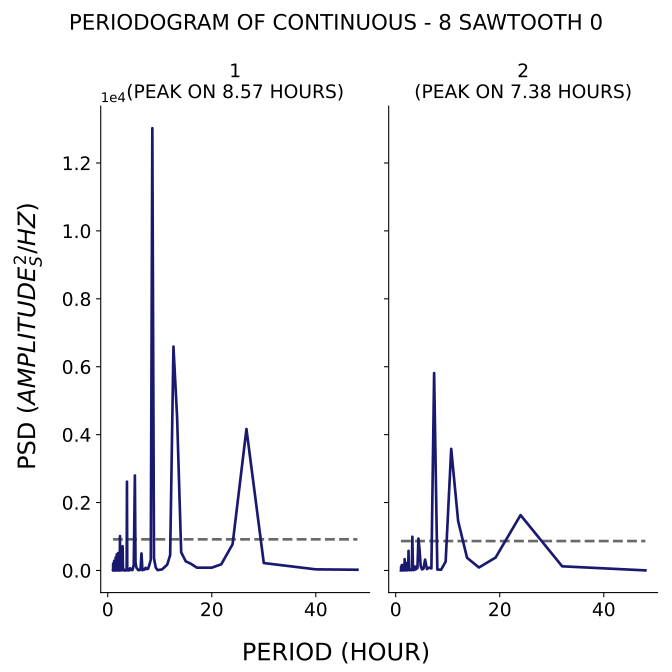

The table this chart was drawn from, first rows:
test, period, psd
1, 48.0, 21.74
1, 40.0, 32.94
1, 34.29, 140.2
1, 30.0, 218.6
1, 26.67, 4166
1, 24.0, 772.4
1, 21.82, 181.1
1, 20.0, 82.63
1, 18.46, 84.33
1, 17.14, 81.98
1, 16.0, 196
1, 15.0, 268.7
1, 14.12, 534.7
1, 13.33, 4513
1, 12.63, 6592
1, 12.0, 453.3
1, 11.43, 169.3
1, 10.91, 96.66
1, 10.43, 31.44
1, 10.0, 21.57
1, 9.6, 10.39
1, 9.231, 82.92
1, 8.889, 361.4
1, 8.571, 13024
1, 8.276, 321.6
1, 8.0, 162.4
1, 7.742, 47.78
1, 7.5, 41.7
1, 7.273, 79.48
1, 7.059, 23.71
1, 6.857, 30.74
1, 6.667, 6.957
1, 6.486, 501.4
1, 6.316, 57.58
1, 6.154, 10.08
1, 6.0, 18.01
1, 5.854, 9.98
1, 5.714, 45.59
1, 5.581, 64.92
1, 5.455, 113.9
1, 5.333, 252
1, 5.217, 2797
1, 5.106, 1247
1, 5.0, 156
1, 4.898, 115
1, 4.8, 25.26
1, 4.706, 9.692
1, 4.615, 43.77
1, 4.528, 16.65
1, 4.444, 19.96
1, 4.364, 31.28
1, 4.286, 63.48
1, 4.211, 15.71
1, 4.138, 3.082
1, 4.068, 10.84
1, 4.0, 6.043
1, 3.934, 1.946
1, 3.871, 44.17
1, 3.81, 11.11
1, 3.75, 3.38
... 271 more rows
